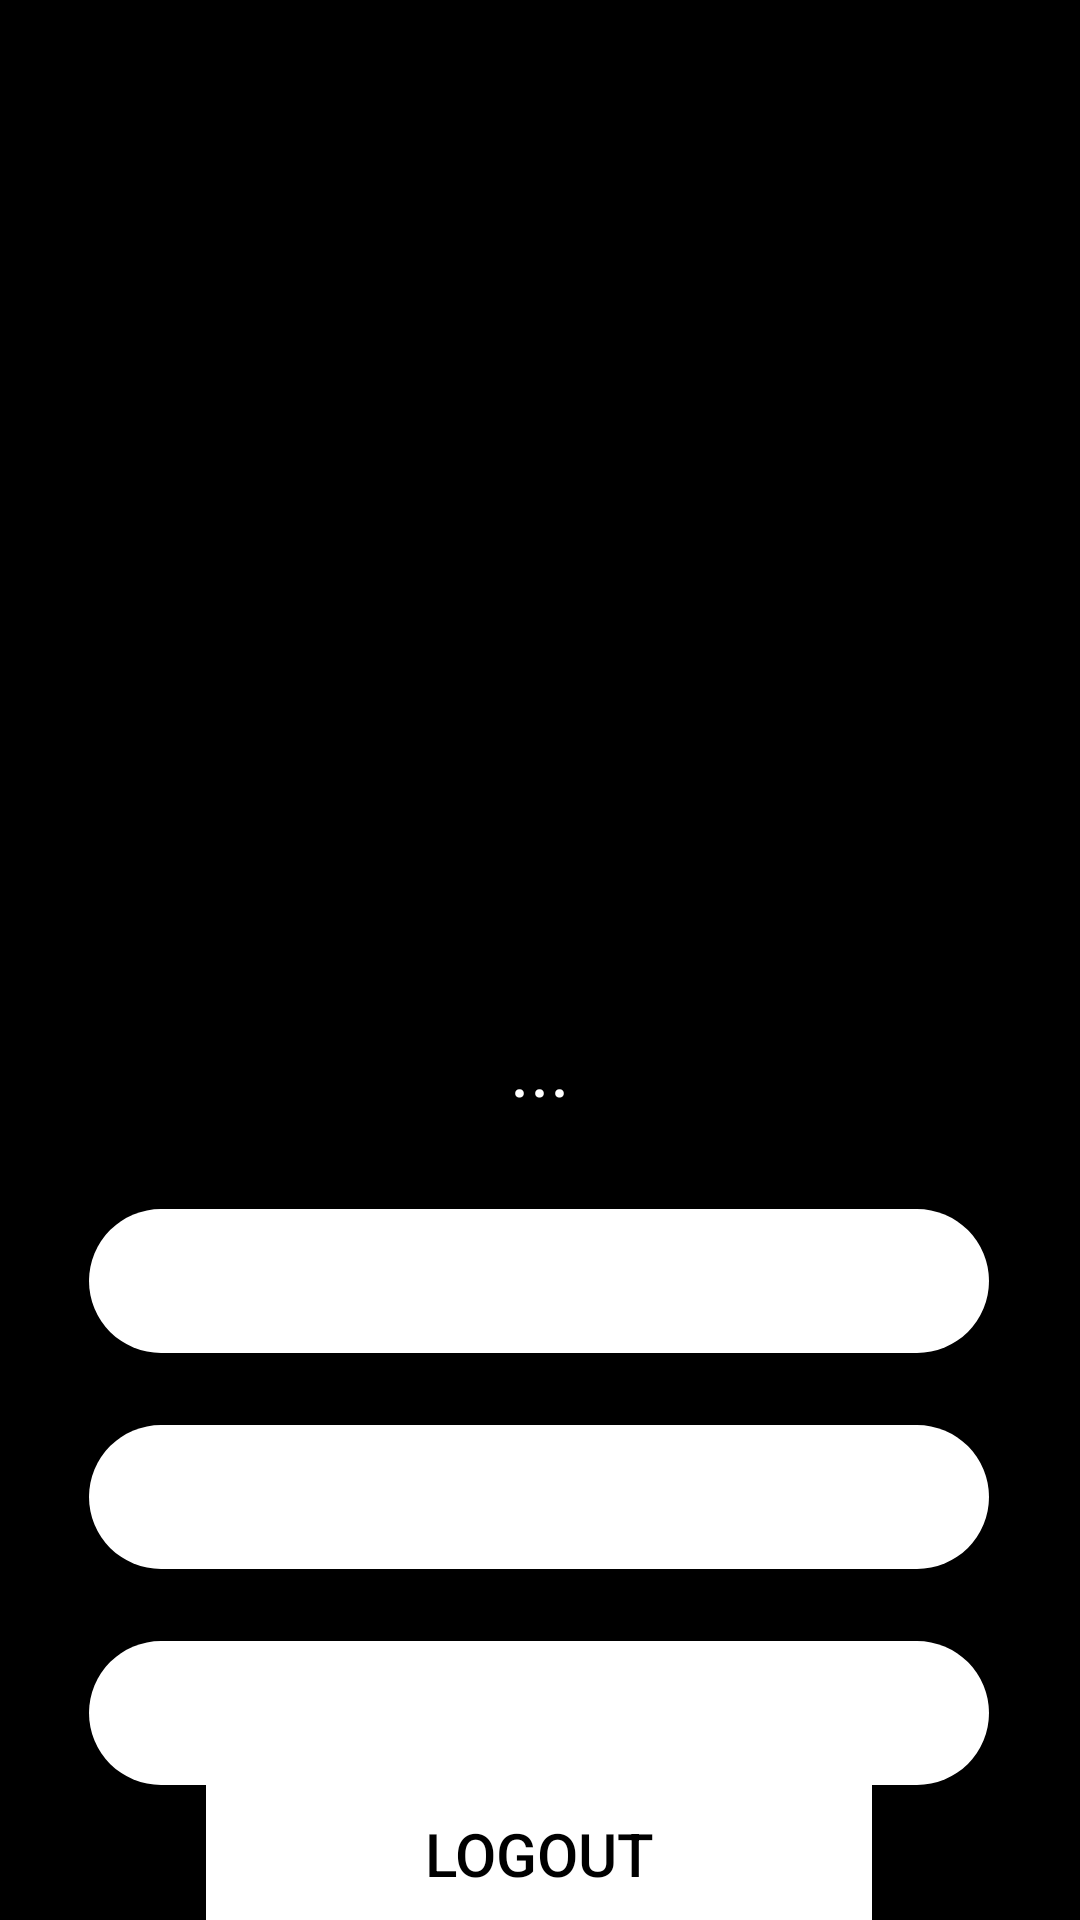

Write the Android layout XML for this screen, with the resource values it uses.
<!-- AndroidManifest.xml: application theme Theme.MovieApp21 -->
<!-- res/layout/activity_user.xml -->
<?xml version="1.0" encoding="utf-8"?>
<androidx.constraintlayout.widget.ConstraintLayout xmlns:android="http://schemas.android.com/apk/res/android"
    xmlns:app="http://schemas.android.com/apk/res-auto"
    xmlns:tools="http://schemas.android.com/tools"
    android:layout_width="match_parent"
    android:layout_height="match_parent"
    tools:context=".UserActivity"
    android:background="@color/black">

    <Button
        android:id="@+id/changepasstv"
        android:layout_width="300dp"
        android:layout_height="wrap_content"
        android:layout_marginTop="96dp"
        android:background="@drawable/button_background"
        android:gravity="center"
        android:text="Change Password"
        android:textAlignment="center"
        android:textColor="@color/white"
        android:textSize="20dp"
        app:layout_constraintEnd_toEndOf="parent"
        app:layout_constraintHorizontal_bias="0.495"
        app:layout_constraintStart_toStartOf="parent"
        app:layout_constraintTop_toBottomOf="@+id/savedtv" />

    <Button
        android:id="@+id/savedtv"
        android:layout_width="300dp"
        android:layout_height="wrap_content"
        android:layout_marginTop="64dp"
        android:background="@drawable/button_background"
        android:gravity="center"
        android:text="Saved Movies"
        android:textAlignment="center"
        android:textColor="@color/white"
        android:textSize="20dp"
        android:topLeftRadius="60dp"
        android:topRightRadius="60dp"
        app:cornerRadius="60dp"
        app:layout_constraintEnd_toEndOf="parent"
        app:layout_constraintHorizontal_bias="0.495"
        app:layout_constraintStart_toStartOf="parent"
        app:layout_constraintTop_toBottomOf="@+id/profilepic" />

    <Button
        android:id="@+id/changeemailtv"
        android:layout_width="300dp"
        android:layout_height="wrap_content"
        android:layout_marginTop="24dp"
        android:background="@drawable/button_background"
        android:gravity="center"
        android:text="Change Email"
        android:textAlignment="center"
        android:textColor="@color/white"
        android:textSize="20dp"
        app:layout_constraintEnd_toEndOf="parent"
        app:layout_constraintHorizontal_bias="0.495"
        app:layout_constraintStart_toStartOf="parent"
        app:layout_constraintTop_toBottomOf="@+id/savedtv" />

    <ImageView
        android:id="@+id/profilepic"
        android:layout_width="match_parent"
        android:layout_height="200dp"
        android:src="@drawable/rocket"
        app:layout_constraintBottom_toBottomOf="parent"
        app:layout_constraintEnd_toEndOf="parent"
        app:layout_constraintHorizontal_bias="0.0"
        app:layout_constraintStart_toStartOf="parent"
        app:layout_constraintTop_toTopOf="parent"
        app:layout_constraintVertical_bias="0.316" />

    <TextView
        android:id="@+id/emailtv"
        android:layout_width="wrap_content"
        android:layout_height="wrap_content"
        android:text="..."
        android:textColor="@color/white"
        android:textSize="25dp"
        app:layout_constraintBottom_toTopOf="@+id/savedtv"
        app:layout_constraintEnd_toEndOf="parent"
        app:layout_constraintStart_toStartOf="parent"
        app:layout_constraintTop_toBottomOf="@+id/profilepic"
        app:layout_constraintVertical_bias="0.0" />

    <Button
        android:id="@+id/logouttv"
        android:layout_width="230dp"
        android:layout_height="62dp"
        android:layout_marginTop="12dp"
        android:backgroundTint="@color/white"
        android:text="Logout"
        android:textAlignment="center"
        android:textColor="@color/black"
        android:textSize="20dp"
        app:layout_constraintBottom_toBottomOf="parent"
        app:layout_constraintEnd_toEndOf="parent"
        app:layout_constraintHorizontal_bias="0.497"
        app:layout_constraintStart_toStartOf="parent"
        app:layout_constraintTop_toBottomOf="@+id/changepasstv"
        app:layout_constraintVertical_bias="0.698" />

</androidx.constraintlayout.widget.ConstraintLayout>
<!-- resources referenced by this layout -->
<resources>
  <!-- drawable button_background (drawable) -->
  <?xml version="1.0" encoding="utf-8"?>
  <ripple xmlns:android="http://schemas.android.com/apk/res/android"
      android:color="#F7941D">
  
      <item android:id="@android:id/mask">
          <shape android:shape="rectangle">
              <solid android:color="#F7941D" />
              <corners android:radius="10dp" />
          </shape>
      </item>
  
      <item android:id="@android:id/background">
          <shape android:shape="rectangle">
              <solid android:color="#FFFFFF" />
              <corners android:radius="30dp" />
          </shape>
      </item>
  
  </ripple>
  <style name="Theme.MovieApp21" parent="Theme.MaterialComponents.DayNight.NoActionBar">
          <item name="android:windowTranslucentStatus">true</item>
          <item name="android:windowTranslucentNavigation">true</item>
  
          
          <item name="colorPrimary">@color/purple_500</item>
          <item name="colorPrimaryVariant">@color/purple_700</item>
          <item name="colorOnPrimary">@color/white</item>
          
          <item name="colorSecondary">@color/teal_200</item>
          <item name="colorSecondaryVariant">@color/teal_700</item>
          <item name="colorOnSecondary">@color/black</item>
          
          <item name="android:statusBarColor" tools:targetApi="l">?attr/colorPrimaryVariant</item>
          
      </style>
  <!-- not gathered from this repository: default colours our renderer supplied (Android Studio template values) -->
  <color name="purple_500">#FF6200EE</color>
  <color name="purple_700">#FF3700B3</color>
  <color name="teal_200">#FF03DAC5</color>
  <color name="teal_700">#FF018786</color>
  <color name="black">#FF000000</color>
  <color name="white">#FFFFFFFF</color>
</resources>
